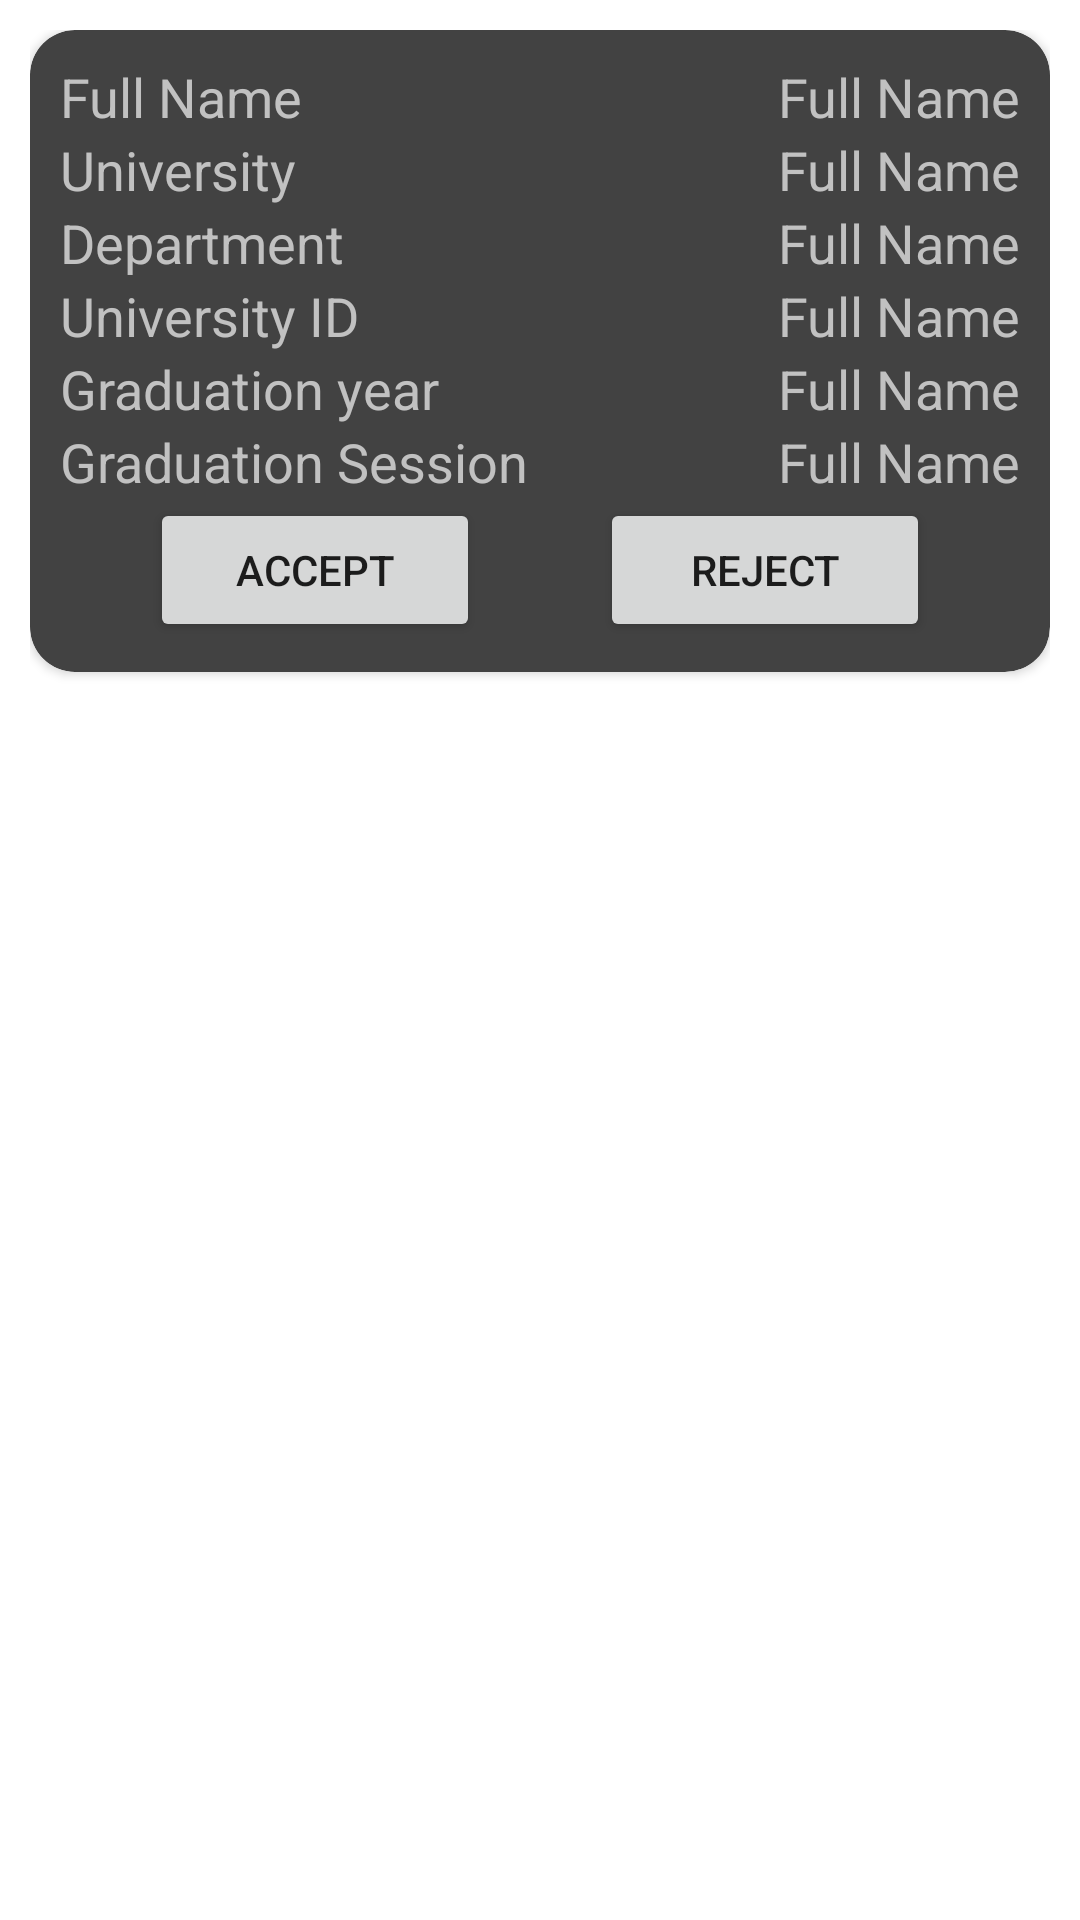

The Android layout XML behind this screen, and the referenced resources:
<!-- AndroidManifest.xml: application theme Theme.Alumni -->
<!-- res/layout/recycler_view_row.xml -->
<?xml version="1.0" encoding="utf-8"?>
<RelativeLayout xmlns:android="http://schemas.android.com/apk/res/android"
    android:layout_width="match_parent"
    android:layout_height="wrap_content"
    xmlns:app="http://schemas.android.com/apk/res-auto"
    android:padding="10dp">

    <androidx.cardview.widget.CardView
        android:layout_width="match_parent"
        android:layout_height="wrap_content"
        android:padding="10dp"
        app:cardCornerRadius="15sp"
        app:cardBackgroundColor="#424242">

        <LinearLayout
            android:layout_width="match_parent"
            android:layout_height="wrap_content"
            android:orientation="vertical"
            android:layout_margin="10sp">

            <LinearLayout
                android:layout_width="match_parent"
                android:layout_height="wrap_content"
                android:orientation="horizontal">

                <TextView
                    android:layout_width="wrap_content"
                    android:layout_height="wrap_content"
                    style="@style/cvtxt_style_0"
                    android:text="@string/full_name" />

                <TextView android:id="@+id/user_name"
                    android:layout_width="wrap_content"
                    android:layout_height="wrap_content"
                    style="@style/cvtxt_style"
                    android:text="@string/full_name" />

            </LinearLayout>

            <LinearLayout
                android:layout_width="match_parent"
                android:layout_height="wrap_content"
                android:orientation="horizontal">

                <TextView
                    android:layout_width="wrap_content"
                    android:layout_height="wrap_content"
                    style="@style/cvtxt_style_0"
                    android:text="@string/university" />

                <TextView android:id="@+id/user_university"
                    android:layout_width="wrap_content"
                    android:layout_height="wrap_content"
                    style="@style/cvtxt_style"
                    android:text="@string/full_name" />

            </LinearLayout>

            <LinearLayout
                android:layout_width="match_parent"
                android:layout_height="wrap_content"
                android:orientation="horizontal">

                <TextView
                    android:layout_width="wrap_content"
                    android:layout_height="wrap_content"
                    style="@style/cvtxt_style_0"
                    android:text="@string/department"/>

                <TextView android:id="@+id/user_department"
                    android:layout_width="wrap_content"
                    android:layout_height="wrap_content"
                    style="@style/cvtxt_style"
                    android:text="@string/full_name" />

            </LinearLayout>

            <LinearLayout
                android:layout_width="match_parent"
                android:layout_height="wrap_content"
                android:orientation="horizontal">

                <TextView
                    android:layout_width="wrap_content"
                    android:layout_height="wrap_content"
                    style="@style/cvtxt_style_0"
                    android:text="@string/university_id"/>

                <TextView android:id="@+id/user_id"
                    android:layout_width="wrap_content"
                    android:layout_height="wrap_content"
                    style="@style/cvtxt_style"
                    android:text="@string/full_name" />

            </LinearLayout>

            <LinearLayout
                android:layout_width="match_parent"
                android:layout_height="wrap_content"
                android:orientation="horizontal">

                <TextView
                    android:layout_width="wrap_content"
                    android:layout_height="wrap_content"
                    style="@style/cvtxt_style_0"
                    android:text="@string/graduation_year"/>

                <TextView android:id="@+id/user_gradyr"
                    android:layout_width="wrap_content"
                    android:layout_height="wrap_content"
                    style="@style/cvtxt_style"
                    android:text="@string/full_name" />

            </LinearLayout>

            <LinearLayout
                android:layout_width="match_parent"
                android:layout_height="wrap_content"
                android:orientation="horizontal">

                <TextView
                    android:layout_width="wrap_content"
                    android:layout_height="wrap_content"
                    style="@style/cvtxt_style_0"
                    android:text="@string/session"/>

                <TextView android:id="@+id/user_session"
                    android:layout_width="wrap_content"
                    android:layout_height="wrap_content"
                    style="@style/cvtxt_style"
                    android:text="@string/full_name" />

            </LinearLayout>

            <LinearLayout
                android:layout_width="match_parent"
                android:layout_height="wrap_content"
                android:orientation="horizontal"
                android:divider="@drawable/empty_divider"
                android:showDividers="middle"
                android:paddingHorizontal="30dp">

                <Button android:id="@+id/accept"
                    android:layout_width="wrap_content"
                    android:layout_height="wrap_content"
                    android:text="@string/accept"
                    android:layout_weight="1"/>

                <Button android:id="@+id/reject"
                    android:layout_width="wrap_content"
                    android:layout_height="wrap_content"
                    android:layout_weight="1"
                    android:text="@string/reject" />

            </LinearLayout>


        </LinearLayout>

    </androidx.cardview.widget.CardView>


</RelativeLayout>
<!-- resources referenced by this layout -->
<resources>
  <!-- drawable empty_divider (drawable) -->
  <?xml version="1.0" encoding="utf-8"?>
  <shape xmlns:android="http://schemas.android.com/apk/res/android">
      <size
          android:height="5dp"
          android:width="40dp"/>
  </shape>
  <string name="accept">Accept</string>
  <string name="department">Department</string>
  <string name="full_name">Full Name</string>
  <string name="graduation_year">Graduation year</string>
  <string name="reject">Reject</string>
  <string name="session">Graduation Session</string>
  <string name="university">University</string>
  <string name="university_id">University ID</string>
  <style name="cvtxt_style">
          <item name="android:textSize">18sp</item>
          <item name="android:ems">10</item>
          <item name="android:textAlignment">textEnd</item>
          <item name="android:layout_weight">.5</item>
          <item name="android:textColor">#C1C1C1</item>
      </style>
  <style name="cvtxt_style_0">
          <item name="android:textSize">18sp</item>
          <item name="android:ems">10</item>
          <item name="android:layout_weight">.5</item>
          <item name="android:textColor">#C1C1C1</item>
      </style>
  <style name="Theme.Alumni" parent="Theme.MaterialComponents.DayNight.NoActionBar">
          
          <item name="colorPrimary">@color/black</item>
          <item name="colorPrimaryVariant">@color/black</item>
          <item name="colorOnPrimary">@color/white</item>
          
          <item name="colorSecondary">@color/teal_200</item>
          <item name="colorSecondaryVariant">@color/teal_700</item>
          <item name="colorOnSecondary">@color/black</item>
          
          <item name="android:statusBarColor" tools:targetApi="l">?attr/colorPrimaryVariant</item>
          
      </style>
  <!-- not gathered from this repository: default colours our renderer supplied (Android Studio template values) -->
  <color name="teal_200">#FF03DAC5</color>
  <color name="teal_700">#FF018786</color>
  <color name="black">#FF000000</color>
  <color name="white">#FFFFFFFF</color>
</resources>
